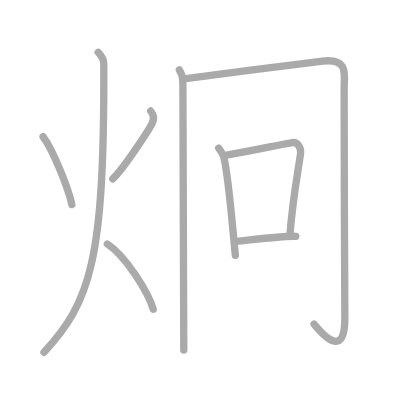
t = 0.00 s
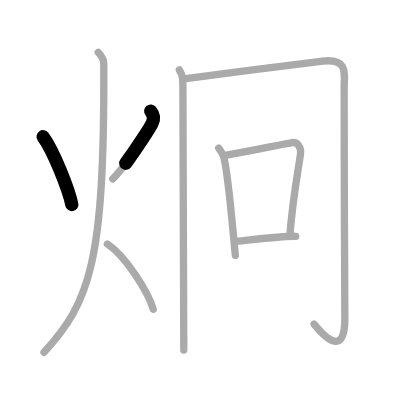
t = 1.75 s
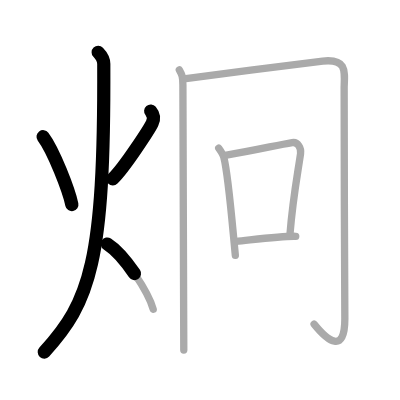
t = 3.50 s
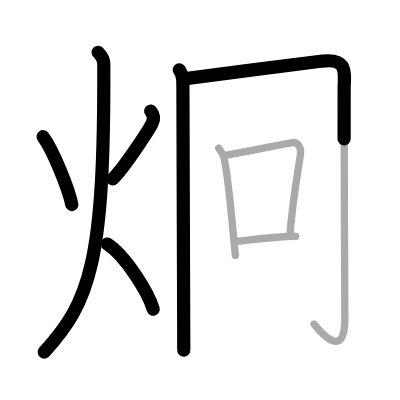
t = 5.50 s
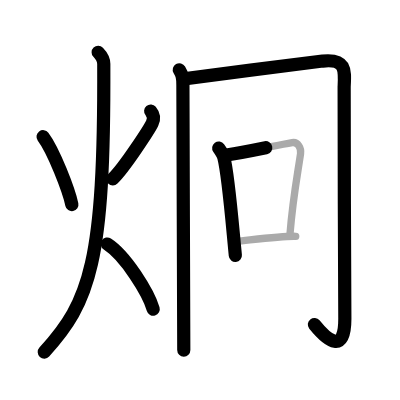
t = 7.25 s
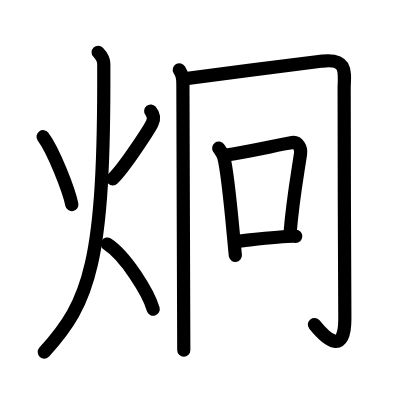
t = 9.00 s

The animated SVG that drew these frames (rendered in a browser with its animation timeline set to each time). Animation: 9 SMIL elements (animate=9); one cycle of 9.00 s.

<?xml version="1.0" standalone="no"?>
<!DOCTYPE svg PUBLIC "-//W3C//DTD SVG 1.1//EN"   "http://www.w3.org/Graphics/SVG/1.1/DTD/svg11.dtd">
<svg width="400px" height="400px"  version="1.1" xmlns="http://www.w3.org/2000/svg">
  <defs>
    <marker id="Triangle" viewBox="0 0 10 10" refX="0" refY="5" markerUnits="strokeWidth" markerWidth="3" style="stroke-opacity:0%;fill:#aaaaaa;" markerHeight="2" orient="auto">
      <path d="M 0 0 L 10 5 L 0 10 z" />
    </marker>
    
    <marker id="Arrow" viewBox="0 0 10 10" refX="5" refY="5" markerUnits="strokeWidth" markerWidth="1.8" style="stroke-opacity:0%;fill:#770000;" markerHeight="2" orient="auto">
      <path d="M 0 4 L 6 4 L 4 1 L 10 5 L 4 9 L 6 6 L 0 6 z" />
        <circle cx="5" cy="5" r="5" />
      </marker>
    
    <marker id="TriangleRed" viewBox="0 0 10 10" refX="0" refY="5" markerUnits="strokeWidth" markerWidth="3" style="stroke-opacity:0%;fill:#CC0000;" markerHeight="2" orient="auto">
      <path d="M 0 0 L 10 5 L 0 10 z" />
    </marker>
    
    <marker id="ArrowRed" viewBox="0 0 10 10" refX="5" refY="5" markerUnits="strokeWidth" markerWidth="1.8" style="stroke-opacity:0%;fill:#CC0000;" markerHeight="2" orient="auto">
      <path d="M 0 4 L 6 4 L 4 1 L 10 5 L 4 9 L 6 6 L 0 6 z" />
        <circle cx="5" cy="5" r="5" />
      </marker>
    
  </defs>
  
  <path style="fill:#ffffff; fill-opacity:100%; fill-rule:evenodd; stroke-width:0;" d="M 0 0 L 400px 0 L 400px 400px L 0 400px L 0 0" />

  <g transform="scale(3.6697247706422 3.6697247706422)">
<path style="fill:none; fill-opacity:0%; fill-rule:evenodd; stroke:#aaaaaa; stroke-opacity:100%; stroke-width: 1.5pt; stroke-linejoin:round; stroke-linecap:round;" d="M11.74 37.25c2.88 3.83 7.06 14.67 7.84 18.5"></path>
<path style="fill:none; fill-opacity:0%; fill-rule:evenodd; stroke:#aaaaaa; stroke-opacity:100%; stroke-width: 1.5pt; stroke-linejoin:round; stroke-linecap:round;" d="M41.06 30.25c0.73 0.87 1.06 2.03 0.4 3.38c-0.66 1.35-7.44 11.96-10.73 15.12"></path>
<path style="fill:none; fill-opacity:0%; fill-rule:evenodd; stroke:#aaaaaa; stroke-opacity:100%; stroke-width: 1.5pt; stroke-linejoin:round; stroke-linecap:round;" d="M26.75 14.25c0.76 0.79 1.52 1.84 1.53 3.15C28.5 71.55 24.5 82.33 12 96"></path>
<path style="fill:none; fill-opacity:0%; fill-rule:evenodd; stroke:#aaaaaa; stroke-opacity:100%; stroke-width: 1.5pt; stroke-linejoin:round; stroke-linecap:round;" d="M29.25 66.5c4.95 3.18 11.2 13.25 12.5 17.75"></path>
<path style="fill:none; fill-opacity:0%; fill-rule:evenodd; stroke:#aaaaaa; stroke-opacity:100%; stroke-width: 1.5pt; stroke-linejoin:round; stroke-linecap:round;" d="M48.86 19.03c0.73 1.29 0.98 1.79 0.98 4.12c0 6.35 0.24 68.38 0.24 72.24"></path>
<path style="fill:none; fill-opacity:0%; fill-rule:evenodd; stroke:#aaaaaa; stroke-opacity:100%; stroke-width: 1.5pt; stroke-linejoin:round; stroke-linecap:round;" d="M50.13 21.5c6.96-0.97 36.28-4.71 37.81-4.86c6.37-0.66 6.07 2.46 5.84 7.03c-0.12 2.42 0.19 57.63 0.19 63.2c0 9.77-4.7 6.04-8.38 1.46"></path>
<path style="fill:none; fill-opacity:0%; fill-rule:evenodd; stroke:#aaaaaa; stroke-opacity:100%; stroke-width: 1.5pt; stroke-linejoin:round; stroke-linecap:round;" d="M59.6 40.36c0.36 0.5 1.23 1.91 1.39 2.52c1.26 4.9 2.27 17.91 3.14 26.71"></path>
<path style="fill:none; fill-opacity:0%; fill-rule:evenodd; stroke:#aaaaaa; stroke-opacity:100%; stroke-width: 1.5pt; stroke-linejoin:round; stroke-linecap:round;" d="M61.36 42.32c8.14-1.32 14.01-2.77 18.27-3.47c1.56-0.26 2.49 1.52 2.27 3.03c-0.92 6.25-2.15 12.61-2.87 21.83"></path>
<path style="fill:none; fill-opacity:0%; fill-rule:evenodd; stroke:#aaaaaa; stroke-opacity:100%; stroke-width: 1.5pt; stroke-linejoin:round; stroke-linecap:round;" d="M64.3 65.78c5.2-0.53 12.95-1.53 16.29-1.39"></path>

<path style="fill:none; fill-opacity:0%; fill-rule:evenodd; stroke:#000000; stroke-opacity:100%; stroke-width: 2.7pt; stroke-linejoin:round; stroke-linecap:round;" d="M11.74 37.25c2.88 3.83 7.06 14.67 7.84 18.5" pathLength="100" stroke-dashoffset="100" stroke-dasharray="100 105"><animate id="dashAnim1" attributeName="stroke-dashoffset" from="100" to="0" dur="1s" calcMode="linear" fill="freeze"/></path>
<path style="fill:none; fill-opacity:0%; fill-rule:evenodd; stroke:#000000; stroke-opacity:100%; stroke-width: 2.7pt; stroke-linejoin:round; stroke-linecap:round;" d="M41.06 30.25c0.73 0.87 1.06 2.03 0.4 3.38c-0.66 1.35-7.44 11.96-10.73 15.12" pathLength="100" stroke-dashoffset="100" stroke-dasharray="100 105"><animate id="dashAnim2" attributeName="stroke-dashoffset" from="100" to="0" dur="1s" calcMode="linear" begin="dashAnim1.end" fill="freeze"/></path>
<path style="fill:none; fill-opacity:0%; fill-rule:evenodd; stroke:#000000; stroke-opacity:100%; stroke-width: 2.7pt; stroke-linejoin:round; stroke-linecap:round;" d="M26.75 14.25c0.76 0.79 1.52 1.84 1.53 3.15C28.5 71.55 24.5 82.33 12 96" pathLength="100" stroke-dashoffset="100" stroke-dasharray="100 105"><animate id="dashAnim3" attributeName="stroke-dashoffset" from="100" to="0" dur="1s" calcMode="linear" begin="dashAnim2.end" fill="freeze"/></path>
<path style="fill:none; fill-opacity:0%; fill-rule:evenodd; stroke:#000000; stroke-opacity:100%; stroke-width: 2.7pt; stroke-linejoin:round; stroke-linecap:round;" d="M29.25 66.5c4.95 3.18 11.2 13.25 12.5 17.75" pathLength="100" stroke-dashoffset="100" stroke-dasharray="100 105"><animate id="dashAnim4" attributeName="stroke-dashoffset" from="100" to="0" dur="1s" calcMode="linear" begin="dashAnim3.end" fill="freeze"/></path>
<path style="fill:none; fill-opacity:0%; fill-rule:evenodd; stroke:#000000; stroke-opacity:100%; stroke-width: 2.7pt; stroke-linejoin:round; stroke-linecap:round;" d="M48.86 19.03c0.73 1.29 0.98 1.79 0.98 4.12c0 6.35 0.24 68.38 0.24 72.24" pathLength="100" stroke-dashoffset="100" stroke-dasharray="100 105"><animate id="dashAnim5" attributeName="stroke-dashoffset" from="100" to="0" dur="1s" calcMode="linear" begin="dashAnim4.end" fill="freeze"/></path>
<path style="fill:none; fill-opacity:0%; fill-rule:evenodd; stroke:#000000; stroke-opacity:100%; stroke-width: 2.7pt; stroke-linejoin:round; stroke-linecap:round;" d="M50.13 21.5c6.96-0.97 36.28-4.71 37.81-4.86c6.37-0.66 6.07 2.46 5.84 7.03c-0.12 2.42 0.19 57.63 0.19 63.2c0 9.77-4.7 6.04-8.38 1.46" pathLength="100" stroke-dashoffset="100" stroke-dasharray="100 105"><animate id="dashAnim6" attributeName="stroke-dashoffset" from="100" to="0" dur="1s" calcMode="linear" begin="dashAnim5.end" fill="freeze"/></path>
<path style="fill:none; fill-opacity:0%; fill-rule:evenodd; stroke:#000000; stroke-opacity:100%; stroke-width: 2.7pt; stroke-linejoin:round; stroke-linecap:round;" d="M59.6 40.36c0.36 0.5 1.23 1.91 1.39 2.52c1.26 4.9 2.27 17.91 3.14 26.71" pathLength="100" stroke-dashoffset="100" stroke-dasharray="100 105"><animate id="dashAnim7" attributeName="stroke-dashoffset" from="100" to="0" dur="1s" calcMode="linear" begin="dashAnim6.end" fill="freeze"/></path>
<path style="fill:none; fill-opacity:0%; fill-rule:evenodd; stroke:#000000; stroke-opacity:100%; stroke-width: 2.7pt; stroke-linejoin:round; stroke-linecap:round;" d="M61.36 42.32c8.14-1.32 14.01-2.77 18.27-3.47c1.56-0.26 2.49 1.52 2.27 3.03c-0.92 6.25-2.15 12.61-2.87 21.83" pathLength="100" stroke-dashoffset="100" stroke-dasharray="100 105"><animate id="dashAnim8" attributeName="stroke-dashoffset" from="100" to="0" dur="1s" calcMode="linear" begin="dashAnim7.end" fill="freeze"/></path>
<path style="fill:none; fill-opacity:0%; fill-rule:evenodd; stroke:#000000; stroke-opacity:100%; stroke-width: 2.7pt; stroke-linejoin:round; stroke-linecap:round;" d="M64.3 65.78c5.2-0.53 12.95-1.53 16.29-1.39" pathLength="100" stroke-dashoffset="100" stroke-dasharray="100 105"><animate id="dashAnim9" attributeName="stroke-dashoffset" from="100" to="0" dur="1s" calcMode="linear" begin="dashAnim8.end" fill="freeze"/></path>

</g>

</svg>  
          
